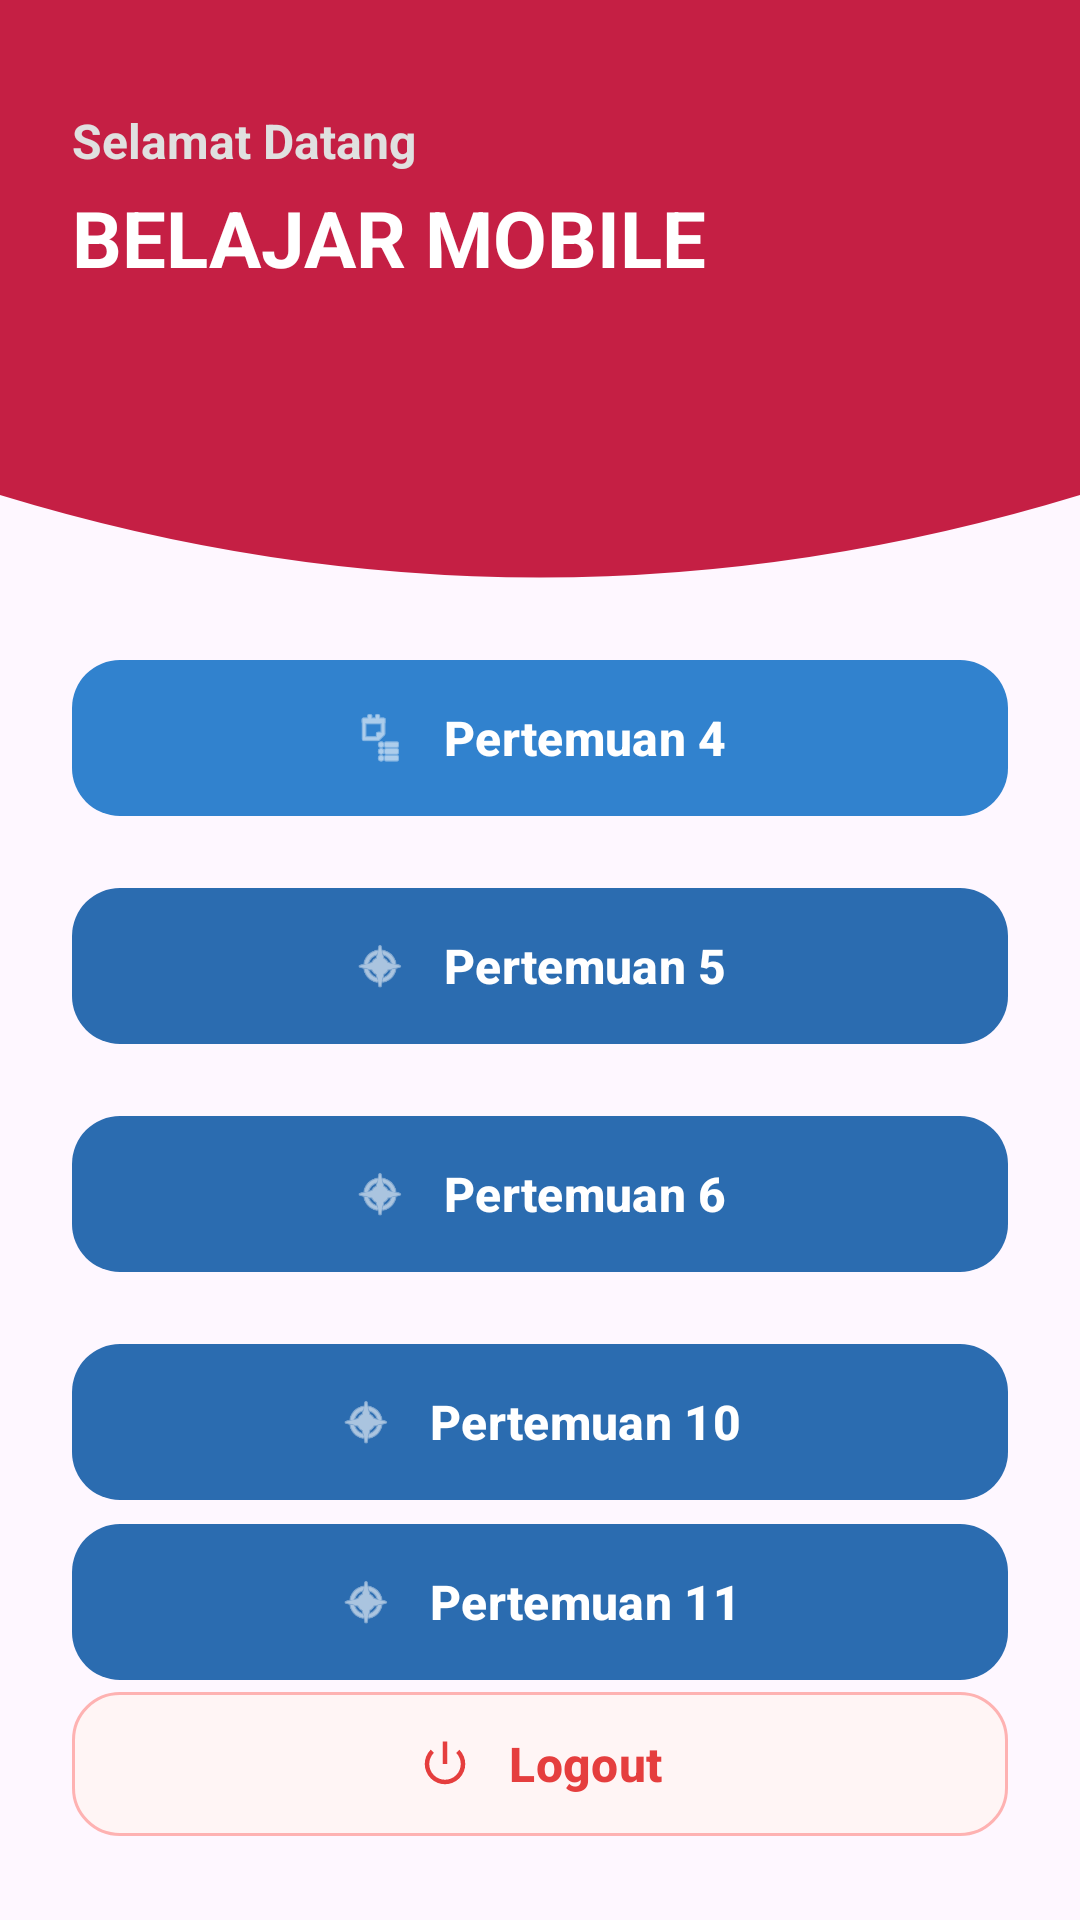

Produce the Android XML layout that renders to this screen, including the resource entries it uses.
<!-- AndroidManifest.xml: application theme Theme.Marsrachel -->
<!-- res/layout/fragment_home.xml -->
<?xml version="1.0" encoding="utf-8"?>
<androidx.constraintlayout.widget.ConstraintLayout
    xmlns:android="http://schemas.android.com/apk/res/android"
    xmlns:app="http://schemas.android.com/apk/res-auto"
    xmlns:tools="http://schemas.android.com/tools"
    android:layout_width="match_parent"
    android:layout_height="match_parent"
    tools:context=".Home.HomeFragment">

    
    <View
        android:id="@+id/background_header"
        android:layout_width="0dp"
        android:layout_height="220dp"
        android:background="@drawable/bg_header_wave"
        app:layout_constraintEnd_toEndOf="parent"
        app:layout_constraintStart_toStartOf="parent"
        app:layout_constraintTop_toTopOf="parent" />

    
    <LinearLayout
        android:id="@+id/headerContainer"
        android:layout_width="match_parent"
        android:layout_height="wrap_content"
        android:orientation="vertical"
        android:paddingHorizontal="24dp"
        android:paddingTop="36dp"
        app:layout_constraintEnd_toEndOf="parent"
        app:layout_constraintStart_toStartOf="parent"
        app:layout_constraintTop_toTopOf="parent">

        <TextView
            android:id="@+id/tvSubtitle"
            android:layout_width="wrap_content"
            android:layout_height="wrap_content"
            android:text="Selamat Datang"
            android:textColor="#E0E0E0"
            android:textSize="16sp"
            android:textStyle="bold" />

        <TextView
            android:id="@+id/textView"
            android:layout_width="wrap_content"
            android:layout_height="wrap_content"
            android:layout_marginTop="4dp"
            android:text="BELAJAR MOBILE"
            android:textColor="@android:color/white"
            android:textSize="26sp"
            android:textStyle="bold" />
    </LinearLayout>

    
    <LinearLayout
        android:id="@+id/menuContainer"
        android:layout_width="match_parent"
        android:layout_height="wrap_content"
        android:orientation="vertical"
        android:paddingHorizontal="24dp"
        app:layout_constraintBottom_toTopOf="@+id/btnLogout"
        app:layout_constraintEnd_toEndOf="parent"
        app:layout_constraintStart_toStartOf="parent"
        app:layout_constraintTop_toBottomOf="@+id/background_header">

        
        <com.google.android.material.button.MaterialButton
            android:id="@+id/btnToFourth"
            android:layout_width="match_parent"
            android:layout_height="60dp"
            android:layout_marginBottom="16dp"
            android:text="Pertemuan 4"
            android:textAllCaps="false"
            android:textSize="16sp"
            android:textStyle="bold"
            app:backgroundTint="#3182CE"
            app:cornerRadius="16dp"
            app:icon="@android:drawable/ic_menu_agenda"
            app:iconGravity="textStart"
            app:iconPadding="12dp" />

        
        <com.google.android.material.button.MaterialButton
            android:id="@+id/btnTofifthifth"
            android:layout_width="match_parent"
            android:layout_height="60dp"
            android:layout_marginBottom="16dp"
            android:text="Pertemuan 5"
            android:textAllCaps="false"
            android:textSize="16sp"
            android:textStyle="bold"
            app:backgroundTint="#2B6CB0"
            app:cornerRadius="16dp"
            app:icon="@android:drawable/ic_menu_compass"
            app:iconGravity="textStart"
            app:iconPadding="12dp" />

        
        <com.google.android.material.button.MaterialButton
            android:id="@+id/btnToSixth"
            android:layout_width="match_parent"
            android:layout_height="60dp"
            android:layout_marginBottom="16dp"
            android:text="Pertemuan 6"
            android:textAllCaps="false"
            android:textSize="16sp"
            android:textStyle="bold"
            app:backgroundTint="#2B6CB0"
            app:cornerRadius="16dp"
            app:icon="@android:drawable/ic_menu_compass"
            app:iconGravity="textStart"
            app:iconPadding="12dp" />

        
        <com.google.android.material.button.MaterialButton
            android:id="@+id/btnToTenth"
            android:layout_width="match_parent"
            android:layout_height="60dp"
            android:text="Pertemuan 10"
            android:textAllCaps="false"
            android:textSize="16sp"
            android:textStyle="bold"
            app:backgroundTint="#2B6CB0"
            app:cornerRadius="16dp"
            app:icon="@android:drawable/ic_menu_compass"
            app:iconGravity="textStart"
            app:iconPadding="12dp" />

        <com.google.android.material.button.MaterialButton
            android:id="@+id/btnToEleven"
            android:layout_width="match_parent"
            android:layout_height="60dp"
            android:text="Pertemuan 11"
            android:textAllCaps="false"
            android:textSize="16sp"
            android:textStyle="bold"
            app:backgroundTint="#2B6CB0"
            app:cornerRadius="16dp"
            app:icon="@android:drawable/ic_menu_compass"
            app:iconGravity="textStart"
            app:iconPadding="12dp" />

    </LinearLayout>

    
    <com.google.android.material.button.MaterialButton
        android:id="@+id/btnLogout"
        android:layout_width="match_parent"
        android:layout_height="56dp"
        android:layout_marginHorizontal="24dp"
        android:layout_marginBottom="24dp"
        android:text="Logout"
        android:textAllCaps="false"
        android:textColor="#E53E3E"
        android:textSize="16sp"
        android:textStyle="bold"
        app:backgroundTint="#FFF5F5"
        app:cornerRadius="16dp"
        app:icon="@android:drawable/ic_lock_power_off"
        app:iconGravity="textStart"
        app:iconPadding="12dp"
        app:iconTint="#E53E3E"
        app:layout_constraintBottom_toBottomOf="parent"
        app:layout_constraintEnd_toEndOf="parent"
        app:layout_constraintStart_toStartOf="parent"
        app:strokeColor="#FEB2B2"
        app:strokeWidth="1dp" />

</androidx.constraintlayout.widget.ConstraintLayout>
<!-- resources referenced by this layout -->
<resources>
  <!-- drawable bg_header_wave (drawable) -->
  <?xml version="1.0" encoding="utf-8"?>
  <vector xmlns:android="http://schemas.android.com/apk/res/android"
      android:width="100dp"
      android:height="100dp"
      android:viewportWidth="100"
      android:viewportHeight="100">
      <path
          android:fillColor="#C51F44"
          android:pathData="
              M 0,0
              L 100,0
              L 100,75
              Q 50,100 0,75
              Z" />
  </vector>
  <style name="Theme.Marsrachel" parent="Base.Theme.Marsrachel" />
  <style name="Base.Theme.Marsrachel" parent="Theme.Material3.DayNight.NoActionBar">
          
          
      </style>
</resources>
